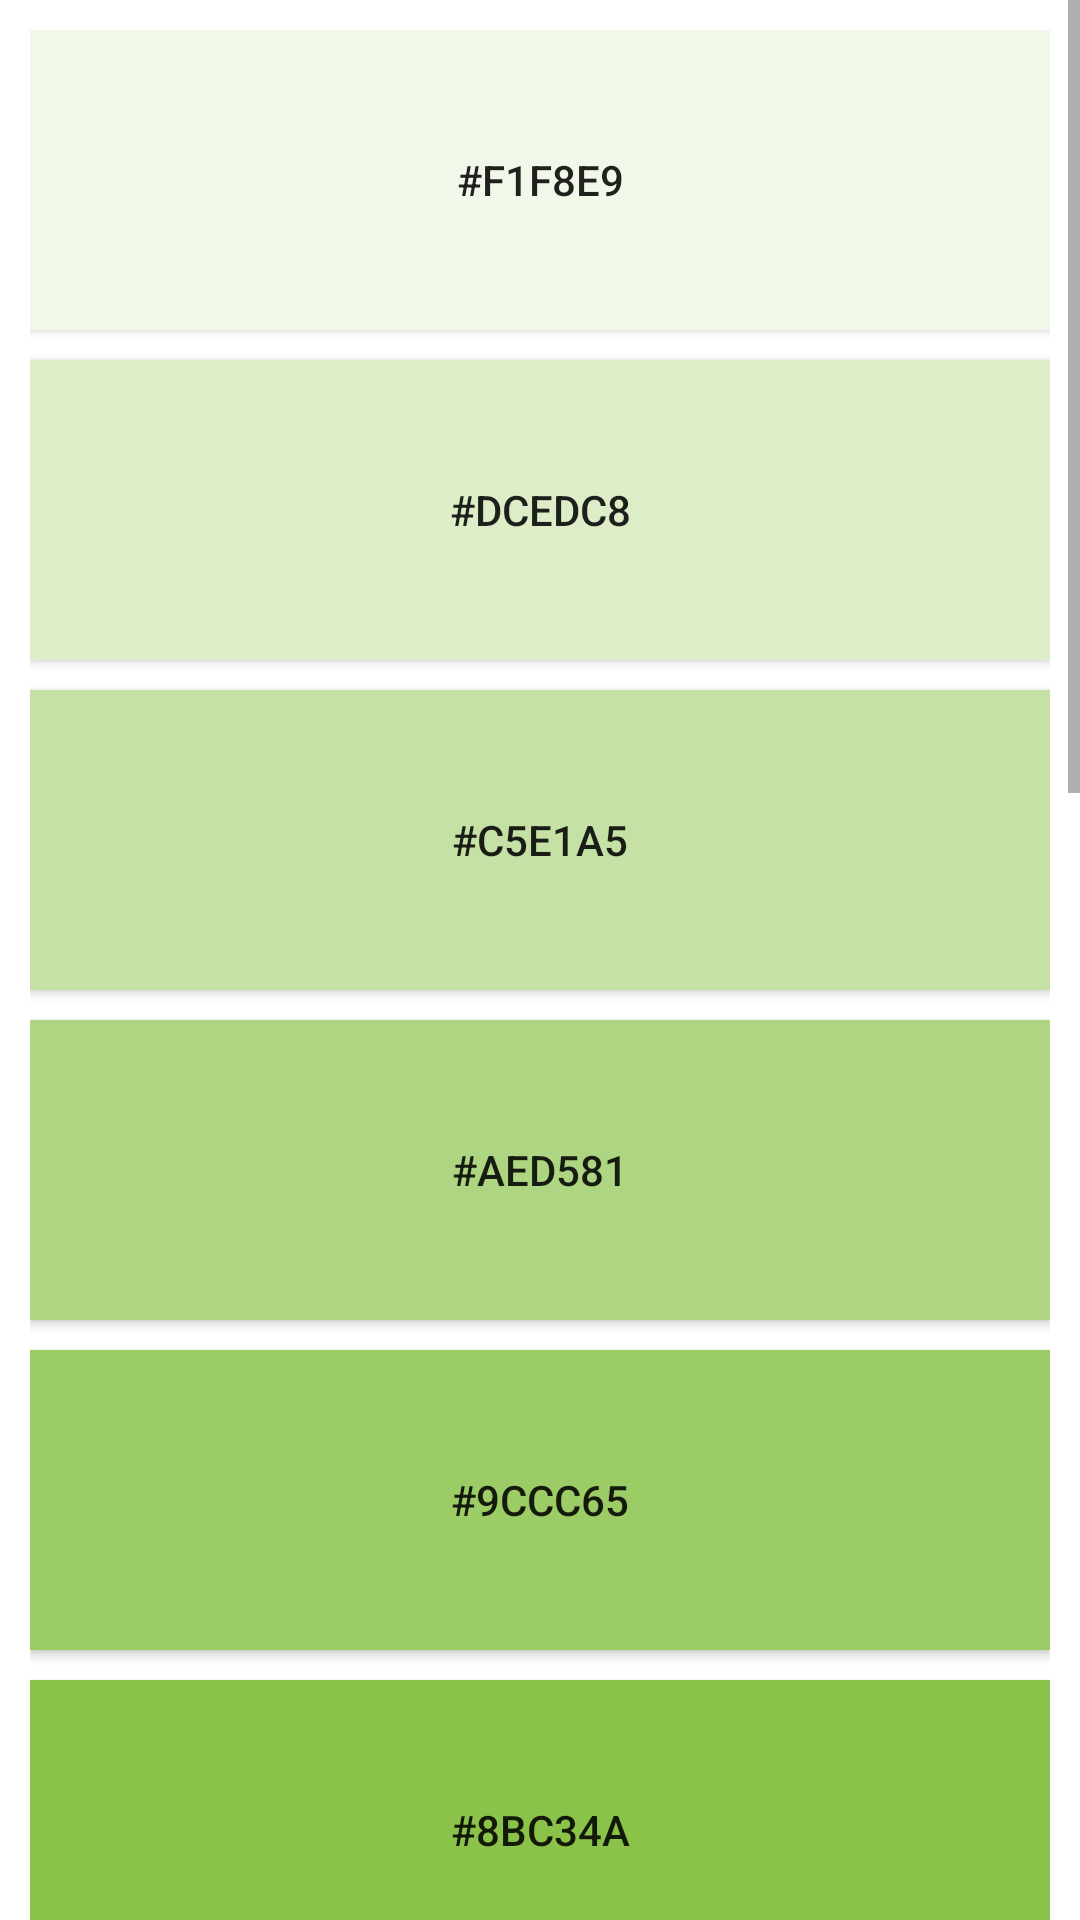

The Android layout XML behind this screen, and the referenced resources:
<!-- AndroidManifest.xml: application theme AppTheme -->
<!-- res/layout/activity_light_green.xml -->
<?xml version="1.0" encoding="utf-8"?>
<LinearLayout xmlns:android="http://schemas.android.com/apk/res/android"
    xmlns:app="http://schemas.android.com/apk/res-auto"
    xmlns:tools="http://schemas.android.com/tools"
    android:layout_width="match_parent"
    android:layout_height="match_parent"
    android:background="#8bc34a"
    android:orientation="vertical">

    <ScrollView
        android:layout_width="match_parent"
        android:layout_height="wrap_content"
        android:background="#fff">

        <LinearLayout
            android:layout_width="match_parent"
            android:layout_height="match_parent"
            android:orientation="vertical"
            android:padding="10dp">

            <Button
                android:id="@+id/btn_red50"
                android:layout_width="match_parent"
                android:layout_height="100dp"
                android:background="#f1f8e9"
                android:text="#f1f8e9" />

            <Button
                android:id="@+id/btn_red100"
                android:layout_width="match_parent"
                android:layout_height="100dp"
                android:layout_marginTop="10dp"
                android:background="#dcedc8"
                android:text="#dcedc8" />

            <Button
                android:id="@+id/btn_red200"
                android:layout_width="match_parent"
                android:layout_height="100dp"
                android:layout_marginTop="10dp"
                android:background="#c5e1a5"
                android:text="#c5e1a5" />

            <Button
                android:id="@+id/btn_red300"
                android:layout_width="match_parent"
                android:layout_height="100dp"
                android:layout_marginTop="10dp"
                android:background="#aed581"
                android:text="#aed581" />

            <Button
                android:id="@+id/btn_red400"
                android:layout_width="match_parent"
                android:layout_height="100dp"
                android:layout_marginTop="10dp"
                android:background="#9ccc65"
                android:text="#9ccc65" />

            <Button
                android:id="@+id/btn_red500"
                android:layout_width="match_parent"
                android:layout_height="100dp"
                android:layout_marginTop="10dp"
                android:background="#8bc34a"
                android:text="#8bc34a" />

            <Button
                android:id="@+id/btn_red600"
                android:layout_width="match_parent"
                android:layout_height="100dp"
                android:layout_marginTop="10dp"
                android:background="#7cb342"
                android:text="#7cb342" />

            <Button
                android:id="@+id/btn_red700"
                android:layout_width="match_parent"
                android:layout_height="100dp"
                android:layout_marginTop="10dp"
                android:background="#689f38"
                android:text="#689f38" />

            <Button
                android:id="@+id/btn_red800"
                android:layout_width="match_parent"
                android:layout_height="100dp"
                android:layout_marginTop="10dp"
                android:background="#558b2f"
                android:text="#558b2f" />

            <Button
                android:id="@+id/btn_red900"
                android:layout_width="match_parent"
                android:layout_height="100dp"
                android:layout_marginTop="10dp"
                android:background="#33691e"
                android:text="#33691e" />

            <Button
                android:id="@+id/btn_reda100"
                android:layout_width="match_parent"
                android:layout_height="100dp"
                android:layout_marginTop="10dp"
                android:background="#ccff90"
                android:text="#ccff90" />

            <Button
                android:id="@+id/btn_reda200"
                android:layout_width="match_parent"
                android:layout_height="100dp"
                android:layout_marginTop="10dp"
                android:background="#b2ff59"
                android:text="#b2ff59" />

            <Button
                android:id="@+id/btn_reda400"
                android:layout_width="match_parent"
                android:layout_height="100dp"
                android:layout_marginTop="10dp"
                android:background="#76ff03"
                android:text="#76ff03" />

            <Button
                android:id="@+id/btn_reda700"
                android:layout_width="match_parent"
                android:layout_height="100dp"
                android:layout_marginTop="10dp"
                android:background="#64dd17"
                android:text="#64dd17" />
        </LinearLayout>
    </ScrollView>
</LinearLayout>
<!-- resources referenced by this layout -->
<resources>
  <style name="AppTheme" parent="Theme.AppCompat.Light.NoActionBar">
          
          
          <item name="android:windowTranslucentNavigation">true</item>
          
          <item name="android:windowTranslucentStatus">true</item>
          
          <item name="android:fitsSystemWindows">true</item>
      </style>
</resources>
